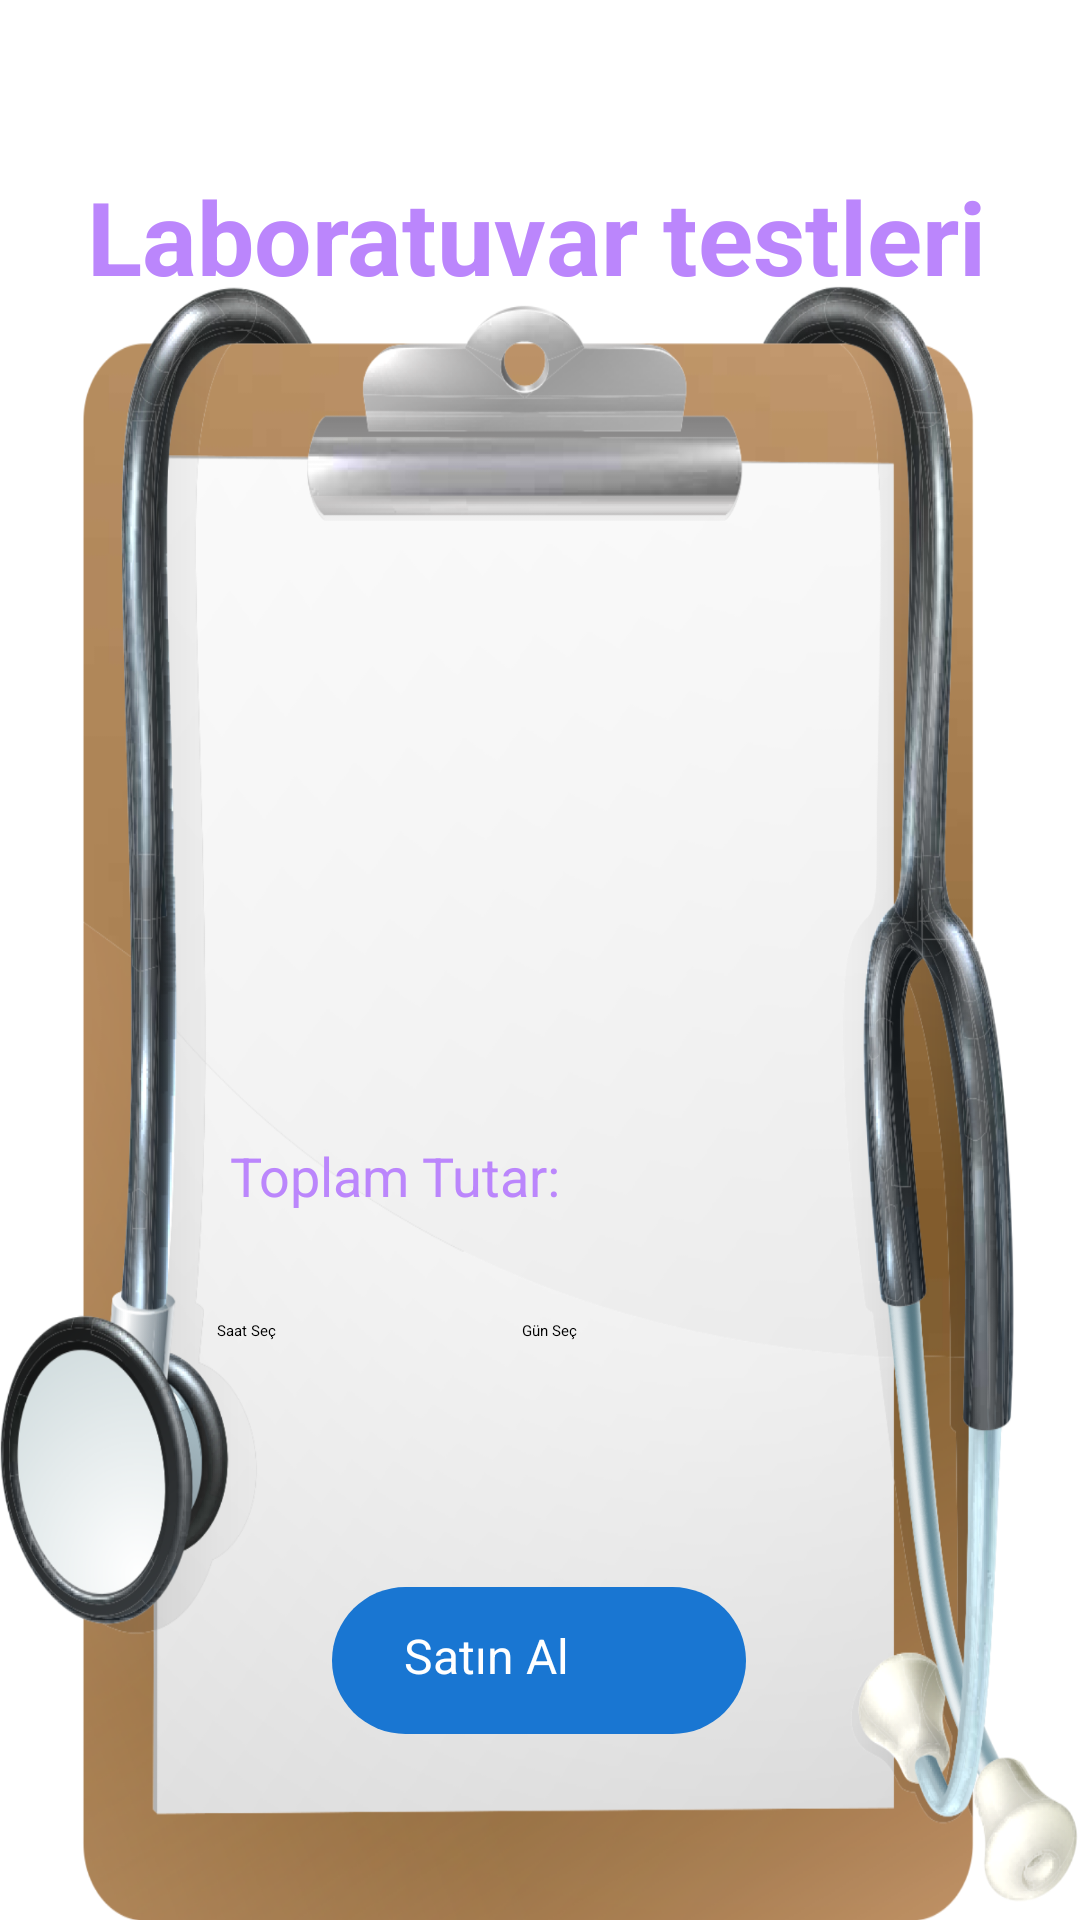

Here is an Android app screen rendered from its layout file. Give the layout XML and the strings, colors and styles it references.
<!-- AndroidManifest.xml: application theme Theme.MediCall -->
<!-- res/layout/activity_cart_lab.xml -->
<androidx.constraintlayout.widget.ConstraintLayout
    xmlns:android="http://schemas.android.com/apk/res/android"
    xmlns:app="http://schemas.android.com/apk/res-auto"
    xmlns:tools="http://schemas.android.com/tools"
    android:layout_width="match_parent"
    android:layout_height="match_parent"
    android:background="@drawable/backdoctor"
    tools:context=".CartLabActivity">

    <ImageButton
        android:id="@+id/btn_back"
        android:layout_width="wrap_content"
        android:layout_height="wrap_content"
        android:src="@drawable/baseline_arrow_back_24"
        android:padding="16dp"
        android:contentDescription="@string/back_button_description"
        android:background="@android:color/transparent"
        app:layout_constraintStart_toStartOf="parent"
        app:layout_constraintTop_toTopOf="parent" />


    <TextView
        android:id="@+id/textViewODtitle"
        android:layout_width="wrap_content"
        android:layout_height="wrap_content"
        android:text="Laboratuvar testleri"
        android:textColor="@color/purple_200"
        android:textSize="34sp"
        android:textStyle="bold"
        app:layout_constraintBottom_toBottomOf="parent"
        app:layout_constraintEnd_toEndOf="parent"
        app:layout_constraintHorizontal_bias="0.482"
        app:layout_constraintStart_toStartOf="parent"
        app:layout_constraintTop_toTopOf="parent"
        app:layout_constraintVertical_bias="0.094" />


    <TextView
        android:id="@+id/textViewtotalCost"
        android:layout_width="wrap_content"
        android:layout_height="wrap_content"
        android:layout_marginBottom="236dp"
        android:text="Toplam Tutar: "
        android:textColor="@color/purple_200"
        android:textSize="18dp"
        app:flow_horizontalBias="0.51"
        app:layout_constraintBottom_toBottomOf="parent"
        app:layout_constraintEnd_toEndOf="parent"
        app:layout_constraintHorizontal_bias="0.312"
        app:layout_constraintStart_toStartOf="parent" />

    <Button
        android:id="@+id/buttoncheckout"
        android:layout_width="138dp"
        android:layout_height="49dp"
        android:layout_marginTop="92dp"
        android:background="@drawable/button_background"
        android:paddingStart="24dp"
        android:paddingTop="12dp"
        android:paddingEnd="24dp"
        android:paddingBottom="12dp"
        android:text="Satın Al"
        android:textColor="@android:color/white"
        android:textSize="16sp"
        app:layout_constraintBottom_toBottomOf="parent"
        app:layout_constraintEnd_toEndOf="parent"
        app:layout_constraintHorizontal_bias="0.498"
        app:layout_constraintStart_toStartOf="parent"
        app:layout_constraintTop_toBottomOf="@+id/textViewtotalCost"
        app:layout_constraintVertical_bias="0.347" />

    <Button
        android:id="@+id/buttonCartAppTime"
        style="?android:spinnerStyle"
        android:layout_width="124dp"
        android:layout_height="44dp"
        android:layout_marginTop="36dp"
        android:text="Saat Seç"
        android:textColor="@color/colorBlack"
        app:layout_constraintEnd_toEndOf="parent"
        app:layout_constraintHorizontal_bias="0.306"
        app:layout_constraintStart_toStartOf="parent"
        app:layout_constraintTop_toBottomOf="@+id/textViewtotalCost" />

    <Button
        android:id="@+id/buttonCartAppDate"
        style="?android:spinnerStyle"
        android:layout_width="126dp"
        android:layout_height="45dp"
        android:layout_marginTop="36dp"
        android:text="Gün Seç"
        android:textColor="@color/colorBlack"
        app:layout_constraintEnd_toEndOf="parent"
        app:layout_constraintHorizontal_bias="0.743"
        app:layout_constraintStart_toStartOf="parent"
        app:layout_constraintTop_toBottomOf="@+id/textViewtotalCost" />

    <ListView
        android:id="@+id/listViewOD"
        android:layout_width="263dp"
        android:layout_height="343dp"
        app:layout_constraintBottom_toBottomOf="@+id/buttoncheckout"
        app:layout_constraintEnd_toEndOf="parent"
        app:layout_constraintHorizontal_bias="0.457"
        app:layout_constraintStart_toStartOf="parent"
        app:layout_constraintTop_toBottomOf="@+id/textViewODtitle"
        app:layout_constraintVertical_bias="0.373" />

</androidx.constraintlayout.widget.ConstraintLayout>
<!-- resources referenced by this layout -->
<resources>
  <color name="colorBlack">#000000</color>
  <color name="purple_200">#FFBB86FC</color>
  <!-- drawable backdoctor: png bitmap (drawable, 648602 bytes) -->
  <!-- drawable button_background (drawable) -->
  <?xml version="1.0" encoding="utf-8"?>
  <shape xmlns:android="http://schemas.android.com/apk/res/android"
      android:shape="rectangle">
      <corners android:radius="30dp"/>
      <solid android:color="#1976D2"/>
  </shape>
  <string name="back_button_description">Geri</string>
</resources>
